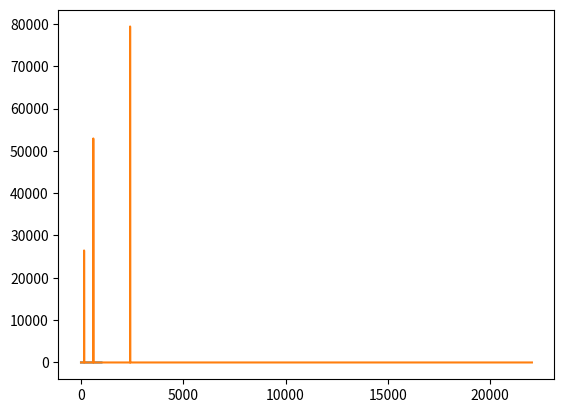

The script that saved this image:
"""
script to test the methods scipy.fft, fft fftfreq, rfft and rfftfreq produce
consistent (normalisable) output when applied to calculated and measured .wav
type audio
"""

import numpy as np
import matplotlib.pyplot as plt
from scipy.io.wavfile import write
from scipy.fft import fft, fftfreq, rfft, rfftfreq

SAMPLING_FREQUENCY = 44100;   # frequency in Hz / s-1
SAMPLE_DURATION  = 4;         # time in s 
NO_SAMPLES = SAMPLING_FREQUENCY * SAMPLE_DURATION

# define function to generate periodic sinwave
def gen_simple_sinwave(frequency, rate, duration):
  x = np.linspace(0, duration, (rate*duration), endpoint=False)
  frequencies = x*frequency
  y = np.sin( (np.pi*2) * frequencies)
  return x,y

# step 2 use function to generate mixed sample and save as waveform file
# intensities modeled as the square of frequency
_, sig_low = gen_simple_sinwave(150, SAMPLING_FREQUENCY, SAMPLE_DURATION)
sig_low = sig_low*0.3
_, sig_med = gen_simple_sinwave(600, SAMPLING_FREQUENCY, SAMPLE_DURATION)
sig_med = sig_med*0.6
_, sig_hi  = gen_simple_sinwave(2400, SAMPLING_FREQUENCY, SAMPLE_DURATION)
sig_hi  = sig_hi*0.9
sig_comp = sig_low + sig_med + sig_hi
plt.plot(sig_comp[:1000])
plt.show()
write('sig_comp.wav', SAMPLING_FREQUENCY, sig_comp)



# calculate FFT of generated waveform
fy = rfft(sig_comp)
fx = rfftfreq(NO_SAMPLES, 1/SAMPLING_FREQUENCY)
plt.plot(fx, np.abs(fy))
plt.show()

# check by subtraction of the FT's that the algorithmically generated FFT
# and the FFT from waveform analysis are the same

print("EOF---EOF---EOF")
